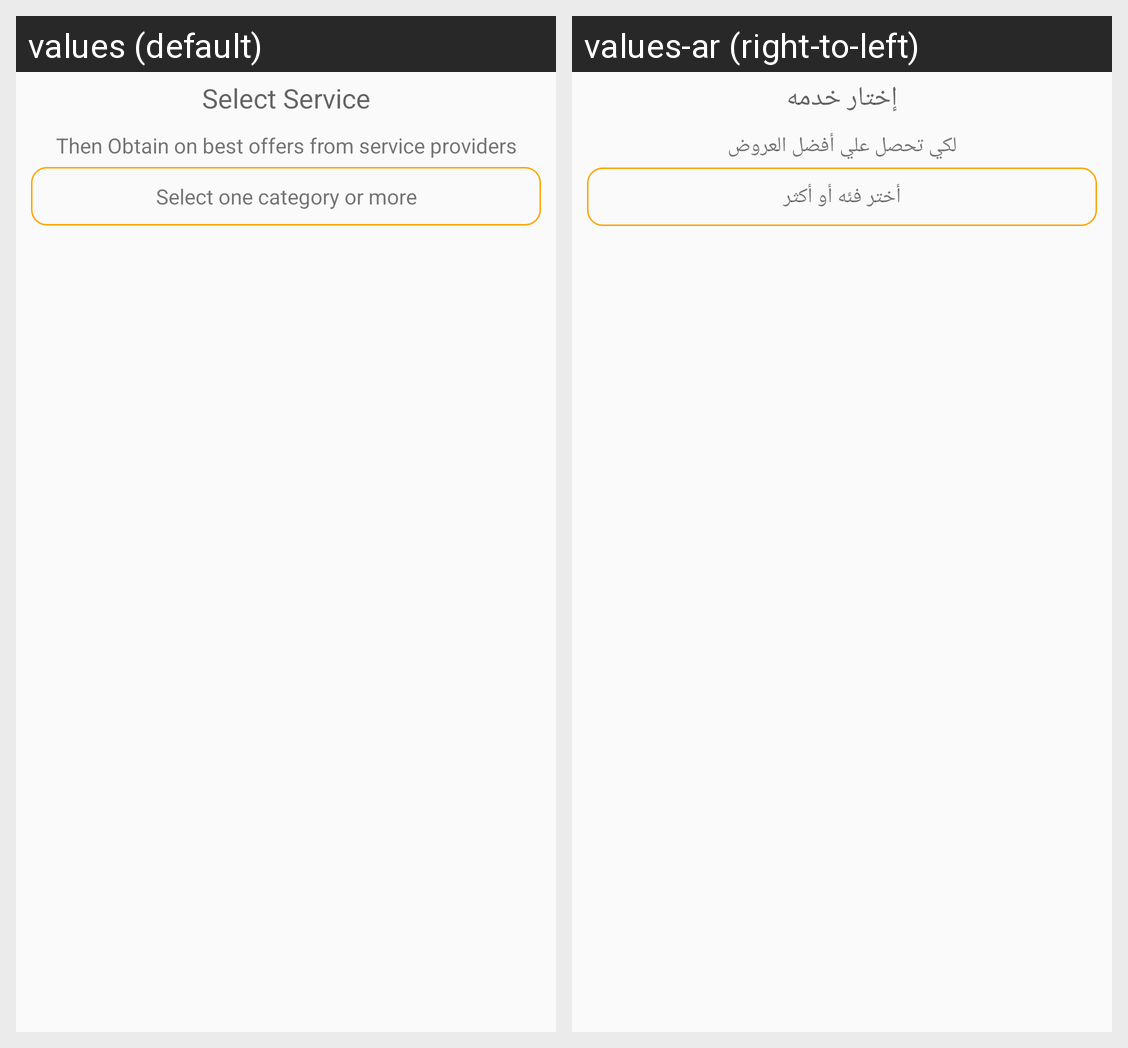

The same Android screen rendered under two of its app's locales, left to right. List the strings drawn on it with the default value and each locale's translation.
Android screen res/layout/layout_select_cat2.xml rendered under 2 locales, left to right: values (default), values-ar (right-to-left). Device: Nexus 5 (rendered at 1080×1920; each locale shown at half size, 540×960, under a caption strip naming it); theme AppTheme.
Strings drawn on this screen, with the default value and each locale's value (text and hints the layout hard-codes, and strings that could not be matched under every locale, appear in the picture but are not listed):

select_service
  values: Select Service
  values-ar: إختار خدمه

then_obtain_on_best_offers_from_service_providers
  values: Then Obtain on best offers from service providers
  values-ar: لكي تحصل علي أفضل العروض

select_cat_dialog
  values: Select one category or more
  values-ar: أختر فئه أو أكثر
